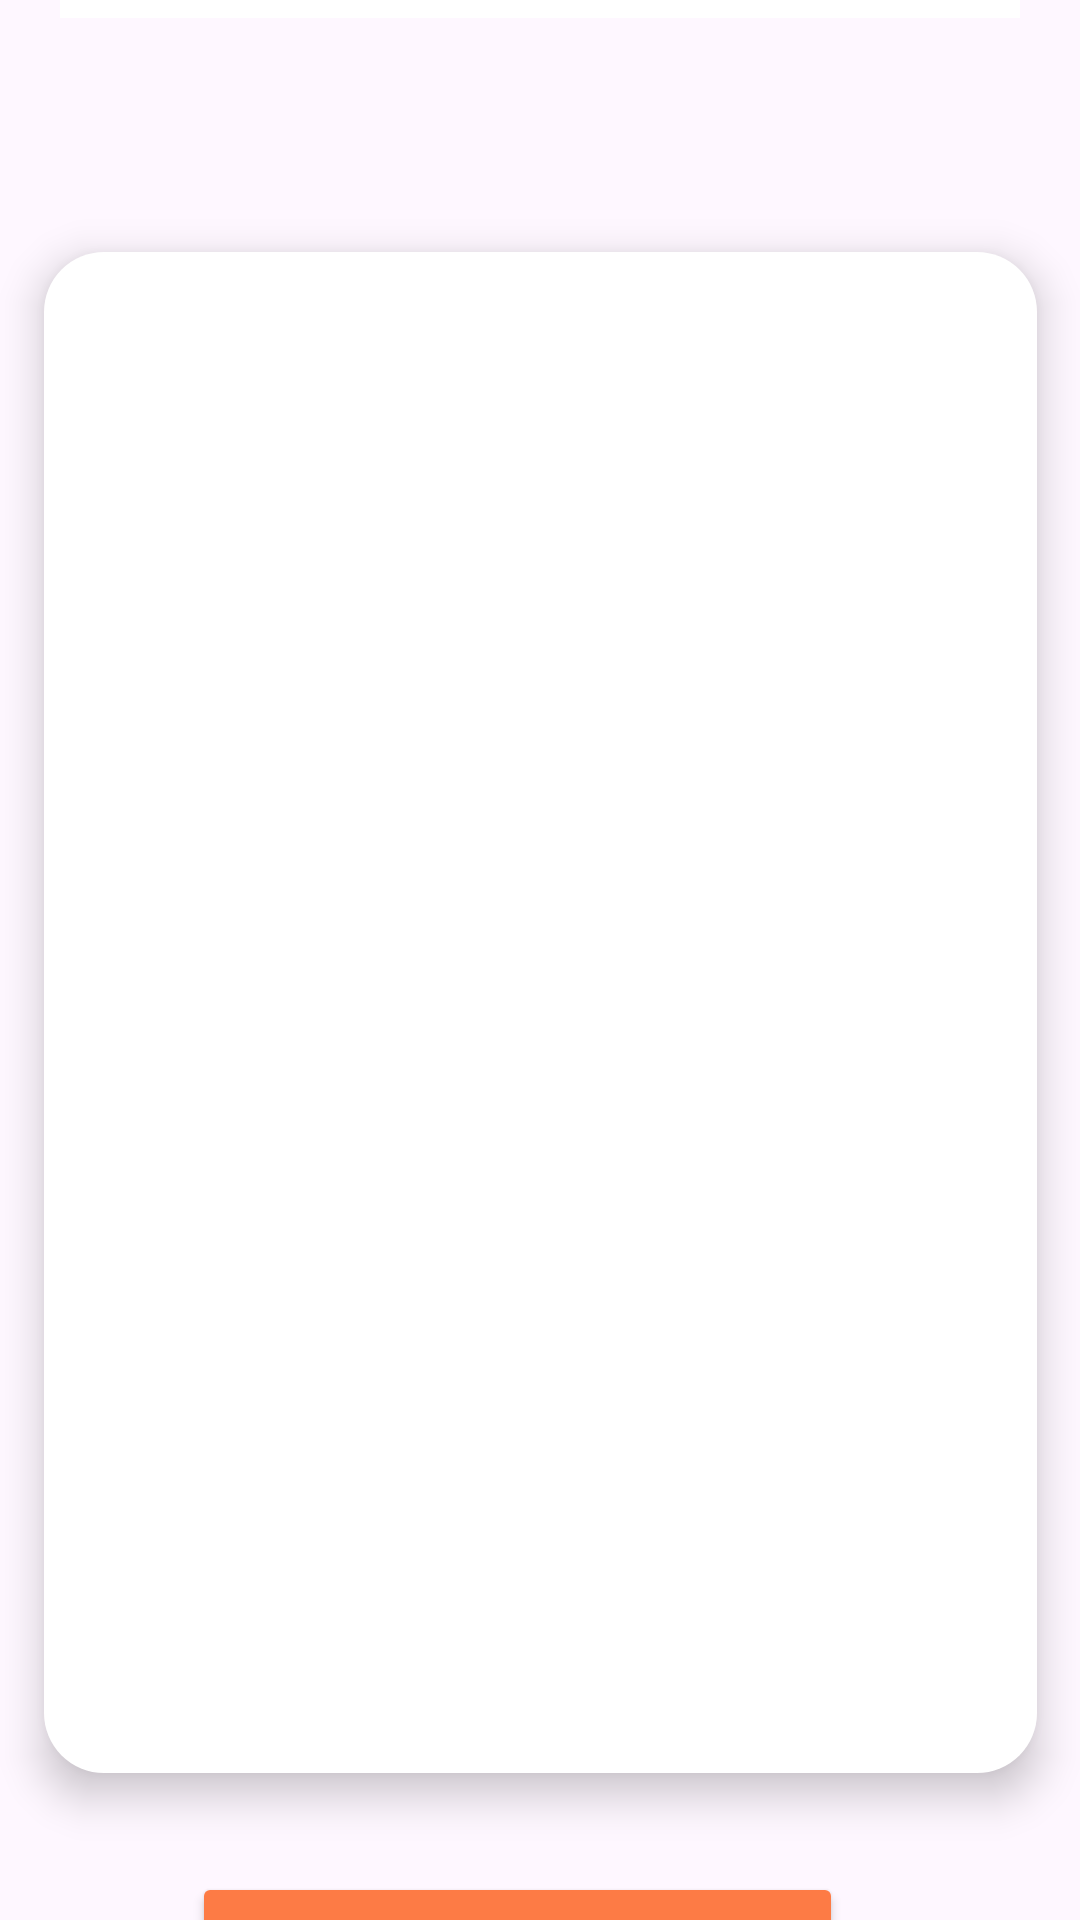

The Android layout XML behind this screen, and the referenced resources:
<!-- AndroidManifest.xml: application theme Theme.HealthyRecipesApp -->
<!-- res/layout/activity_form_for_recpie_health.xml -->
<?xml version="1.0" encoding="utf-8"?>
<androidx.constraintlayout.widget.ConstraintLayout xmlns:android="http://schemas.android.com/apk/res/android"
    xmlns:app="http://schemas.android.com/apk/res-auto"
    xmlns:tools="http://schemas.android.com/tools"
    android:id="@+id/main"
    android:layout_width="match_parent"
    android:layout_height="match_parent"
    android:background="@drawable/images"
    tools:context=".FormForRecpieHealth">

    <TextView
        android:id="@+id/recipe_name"
        android:layout_width="0dp"
        android:layout_height="wrap_content"
        android:layout_marginStart="20dp"
        android:layout_marginTop="23dp"
        android:layout_marginEnd="20dp"
        android:layout_marginBottom="78dp"
        android:background="@color/white"
        android:gravity="center"
        android:textSize="24sp"
        android:textStyle="bold"
        app:layout_constraintBottom_toTopOf="@+id/mergedCardView"
        app:layout_constraintEnd_toEndOf="parent"
        app:layout_constraintStart_toStartOf="parent"
        app:layout_constraintTop_toTopOf="parent" />

    <androidx.constraintlayout.widget.ConstraintLayout
        android:id="@+id/mergedCardView"
        android:layout_width="331dp"
        android:layout_height="wrap_content"
        android:layout_marginBottom="33dp"
        android:background="@drawable/rounded_background"
        android:elevation="8dp"
        app:layout_constraintBottom_toTopOf="@+id/order_button"
        app:layout_constraintEnd_toEndOf="parent"
        app:layout_constraintStart_toStartOf="parent"
        app:layout_constraintTop_toBottomOf="@+id/recipe_name">

        <LinearLayout
            android:layout_width="match_parent"
            android:layout_height="wrap_content"
            android:orientation="vertical"
            android:padding="16dp"
            tools:ignore="MissingConstraints">

            <ImageView
                android:id="@+id/recipe_image"
                android:layout_width="match_parent"
                android:layout_height="290dp"
                android:scaleType="centerCrop" />

            <TextView
                android:id="@+id/recipe_health_benefits"
                android:layout_width="match_parent"
                android:layout_height="170dp"
                android:layout_marginTop="15dp"
                android:background="@color/white"
                android:gravity="center"
                android:textSize="20sp"
                android:textStyle="bold" />
        </LinearLayout>
    </androidx.constraintlayout.widget.ConstraintLayout>

    <Button
        android:id="@+id/order_button"
        android:layout_width="wrap_content"
        android:layout_height="wrap_content"
        android:layout_marginEnd="79dp"
        android:layout_marginBottom="12dp"
        android:backgroundTint="#FD7B45"
        android:text="Request Order"
        android:textSize="25sp"
        app:layout_constraintBottom_toBottomOf="parent"
        app:layout_constraintEnd_toEndOf="parent"
        app:layout_constraintTop_toBottomOf="@+id/mergedCardView" />

</androidx.constraintlayout.widget.ConstraintLayout>
<!-- resources referenced by this layout -->
<resources>
  <!-- drawable rounded_background (drawable) -->
  <shape xmlns:android="http://schemas.android.com/apk/res/android">
      <solid android:color="@android:color/white" />
  
      <corners android:radius="20dp" />
  </shape>
  <style name="Theme.HealthyRecipesApp" parent="Base.Theme.HealthyRecipesApp" />
  <style name="Base.Theme.HealthyRecipesApp" parent="Theme.Material3.DayNight.NoActionBar">
          
          
      </style>
  <!-- not gathered from this repository: default colours our renderer supplied (Android Studio template values) -->
  <color name="white">#FFFFFFFF</color>
</resources>
